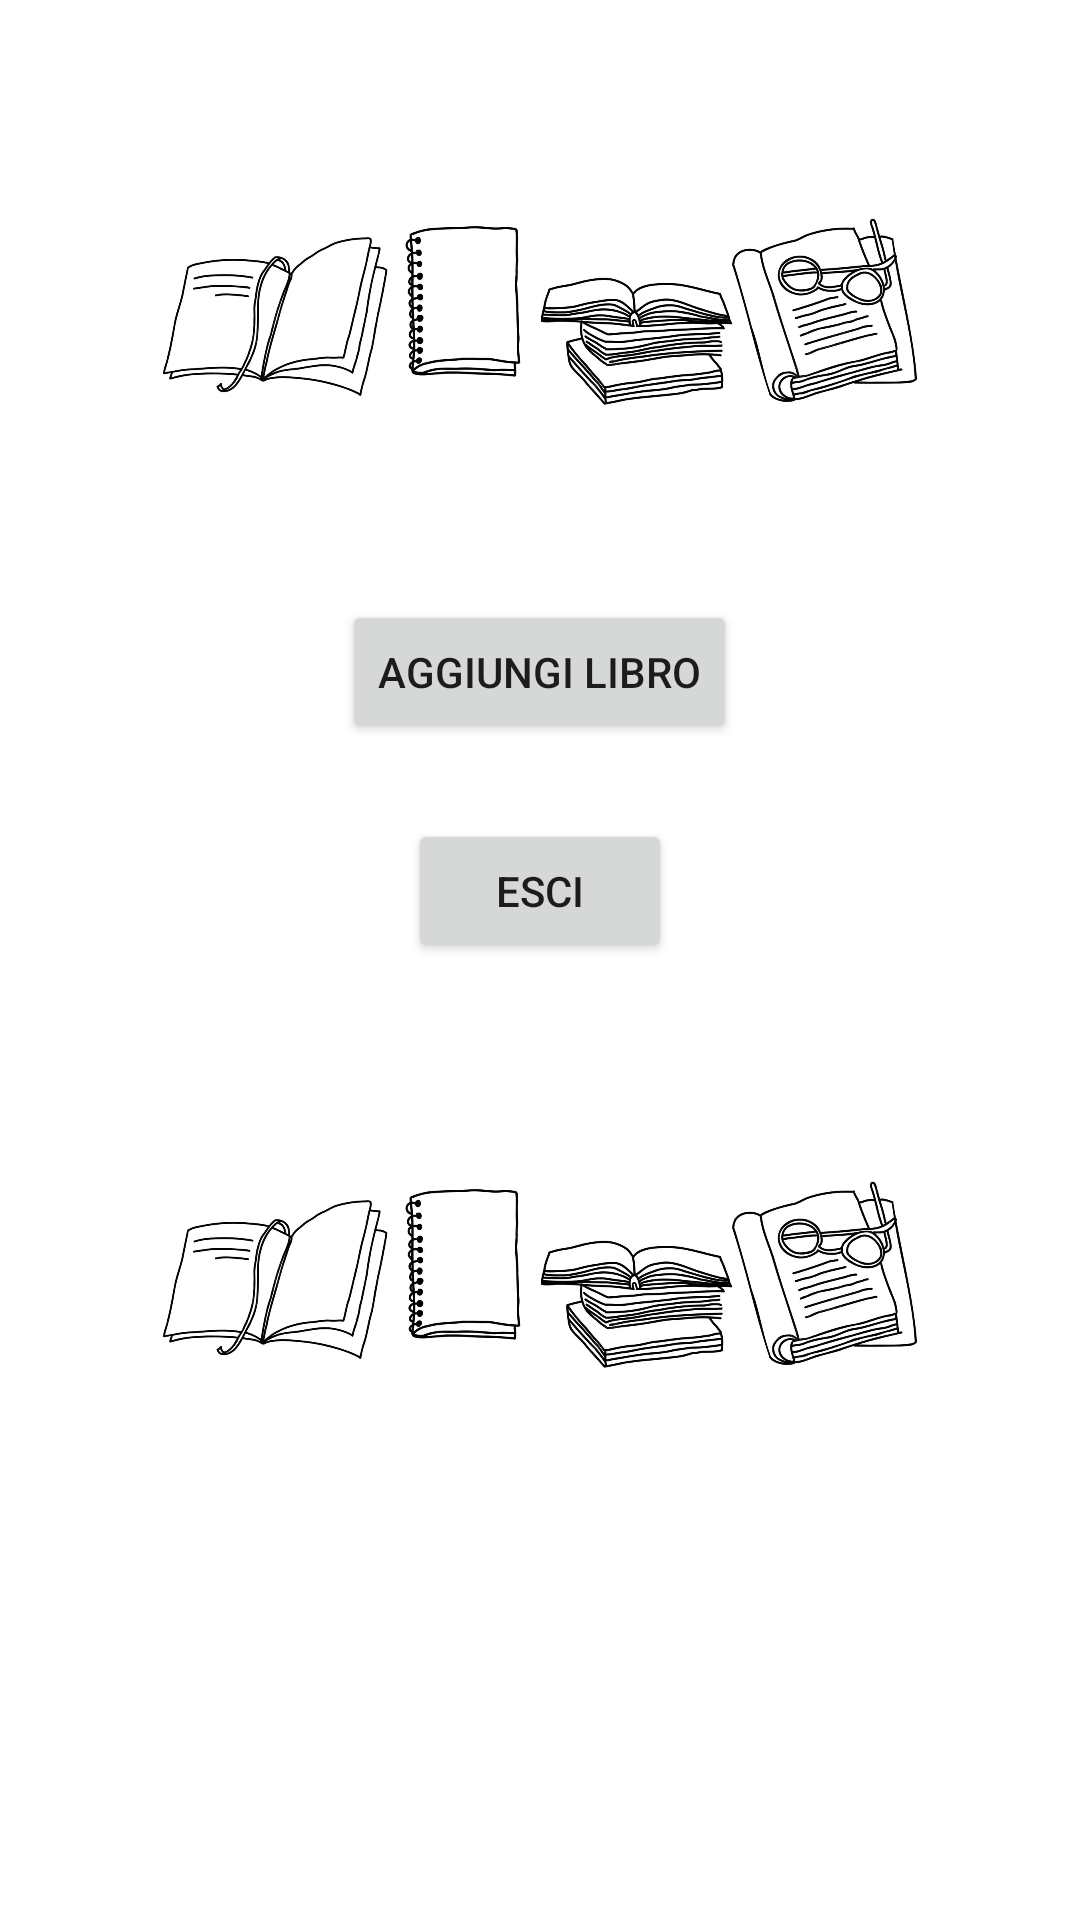

Produce the Android XML layout that renders to this screen, including the resource entries it uses.
<!-- AndroidManifest.xml: application theme Theme.BookBearer -->
<!-- res/layout/catalogue_layout.xml -->
<?xml version="1.0" encoding="utf-8"?>
<RelativeLayout xmlns:android="http://schemas.android.com/apk/res/android"
    android:layout_width="match_parent"
    android:layout_height="match_parent">

    <ImageView
        android:id="@+id/footer1"
        android:layout_width="500dp"
        android:layout_height="100dp"
        android:layout_gravity="center"
        android:layout_marginTop="50dp"
        android:layout_marginBottom="50dp"
        android:src="@drawable/footer2" />

    <Button
        android:id="@+id/addBook"
        android:layout_width="wrap_content"
        android:layout_height="wrap_content"
        android:layout_centerInParent="true"
        android:layout_below="@id/footer1"
        android:text="Aggiungi libro"/>

    <Button
        android:id="@+id/exitCatalogue"
        android:layout_width="wrap_content"
        android:layout_height="wrap_content"
        android:layout_centerInParent="true"
        android:layout_marginTop="25dp"
        android:layout_below="@id/addBook"
        android:text="Esci"/>

    <ImageView
        android:layout_width="500dp"
        android:layout_height="100dp"
        android:layout_gravity="center"
        android:layout_below="@id/exitCatalogue"
        android:layout_marginTop="50dp"
        android:src="@drawable/footer2" />


</RelativeLayout>
<!-- resources referenced by this layout -->
<resources>
  <!-- drawable footer2: jpg bitmap (drawable, 100248 bytes) -->
  <style name="Theme.BookBearer" parent="Theme.MaterialComponents.DayNight.DarkActionBar">
          
          <item name="colorPrimary">#CE8303</item>
          <item name="colorPrimaryVariant">#D59425</item>
          <item name="colorOnPrimary">@color/white</item>
          
          <item name="colorSecondary">@color/teal_200</item>
          <item name="colorSecondaryVariant">@color/teal_700</item>
          <item name="colorOnSecondary">@color/black</item>
          
          <item name="android:statusBarColor">?attr/colorPrimaryVariant</item>
          
      </style>
  <!-- not gathered from this repository: default colours our renderer supplied (Android Studio template values) -->
  <color name="teal_200">#FF03DAC5</color>
  <color name="teal_700">#FF018786</color>
  <color name="black">#FF000000</color>
  <color name="white">#FFFFFFFF</color>
</resources>
